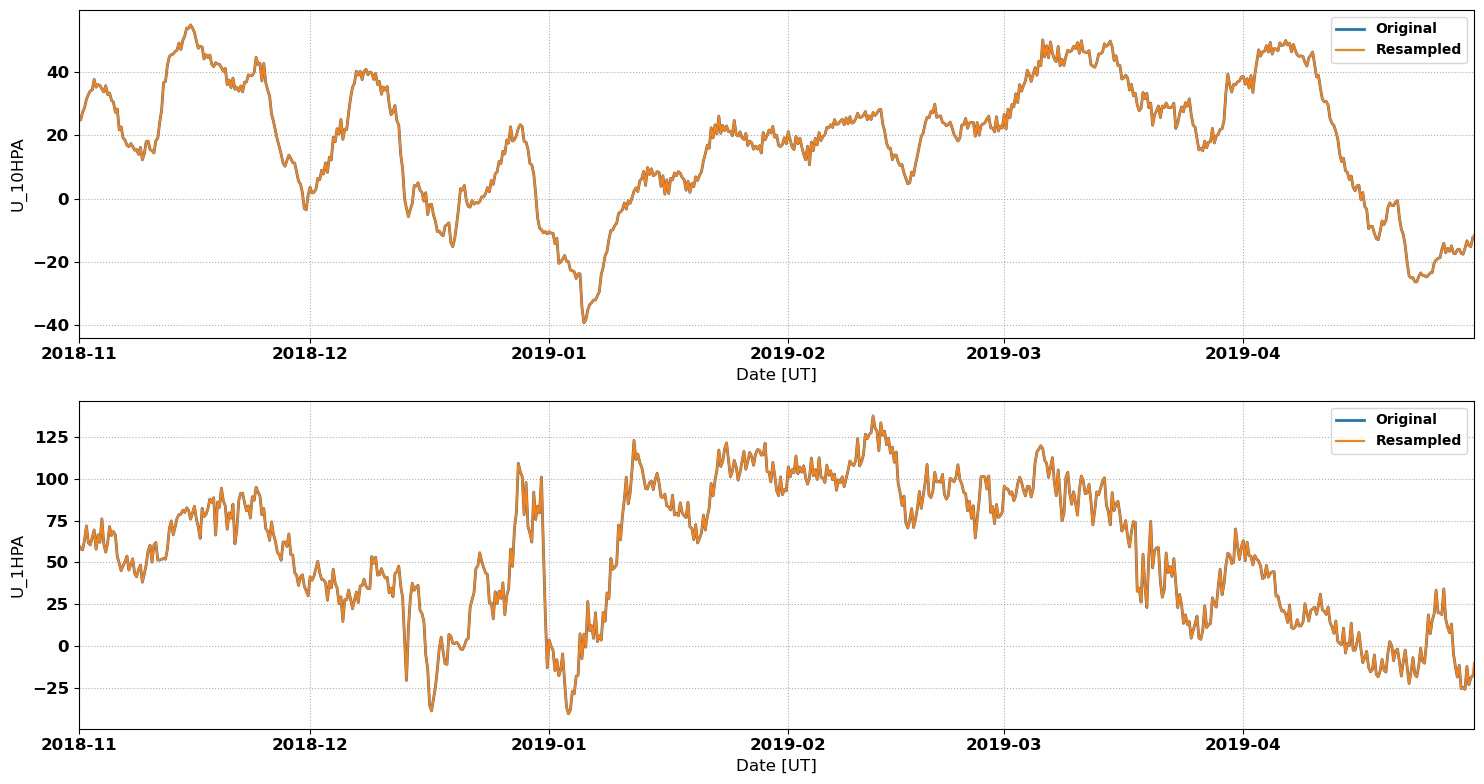

The file beside this chart, header and first rows:
# MERRA2 Outputs for Comparison with Sup…
# MERRA2 Run V. Lynn Harvey
# Data re-processed by Nathaniel Frissel…, nathaniel.frissell@scranton.edu
#
# radar: kap
# lat: 55.5
# lon: -85.0
# season: 20181101_20190501
#
datetime_ut, U_10HPA, U_1HPA
2018-11-01 00:00:00, 26.05, 60.36
2018-11-01 02:00:00, 25.63, 59.62
2018-11-01 04:00:00, 25.21, 58.89
2018-11-01 06:00:00, 24.79, 58.16
2018-11-01 08:00:00, 25.59, 57.96
2018-11-01 10:00:00, 26.4, 57.77
2018-11-01 12:00:00, 27.2, 57.57
2018-11-01 14:00:00, 27.68, 59.48
2018-11-01 16:00:00, 28.16, 61.4
2018-11-01 18:00:00, 28.63, 63.31
2018-11-01 20:00:00, 29.52, 66.17
2018-11-01 22:00:00, 30.41, 69.03
2018-11-02 00:00:00, 31.3, 71.9
2018-11-02 02:00:00, 31.81, 68.48
2018-11-02 04:00:00, 32.33, 65.07
2018-11-02 06:00:00, 32.85, 61.65
2018-11-02 08:00:00, 33.22, 61.27
2018-11-02 10:00:00, 33.6, 60.89
2018-11-02 12:00:00, 33.97, 60.51
2018-11-02 14:00:00, 34.08, 61.98
2018-11-02 16:00:00, 34.18, 63.45
2018-11-02 18:00:00, 34.28, 64.92
2018-11-02 20:00:00, 35.39, 66.45
2018-11-02 22:00:00, 36.5, 67.97
2018-11-03 00:00:00, 37.61, 69.49
2018-11-03 02:00:00, 36.78, 65.64
2018-11-03 04:00:00, 35.96, 61.78
2018-11-03 06:00:00, 35.13, 57.93
2018-11-03 08:00:00, 35.41, 60.82
2018-11-03 10:00:00, 35.68, 63.72
2018-11-03 12:00:00, 35.96, 66.61
2018-11-03 14:00:00, 35.87, 65.1
2018-11-03 16:00:00, 35.78, 63.59
2018-11-03 18:00:00, 35.69, 62.08
2018-11-03 20:00:00, 35.33, 66.76
2018-11-03 22:00:00, 34.97, 71.44
2018-11-04 00:00:00, 34.61, 76.12
2018-11-04 02:00:00, 34.28, 71.14
2018-11-04 04:00:00, 33.95, 66.16
2018-11-04 06:00:00, 33.61, 61.18
2018-11-04 08:00:00, 34.28, 59.52
2018-11-04 10:00:00, 34.95, 57.86
2018-11-04 12:00:00, 35.61, 56.19
2018-11-04 14:00:00, 34.67, 58.07
2018-11-04 16:00:00, 33.73, 59.95
2018-11-04 18:00:00, 32.8, 61.84
2018-11-04 20:00:00, 32.97, 65.05
2018-11-04 22:00:00, 33.14, 68.26
2018-11-05 00:00:00, 33.31, 71.47
2018-11-05 02:00:00, 32.55, 69.69
2018-11-05 04:00:00, 31.79, 67.91
... 2,121 more rows
